pico-8 play session: mixed d-pad (fixed 12-tick cycle)

[t = 8 s] mixed d-pad (1.2s cycle ×~6): → ← ↑ ↓ + 🅾/❎ taps, ~8s
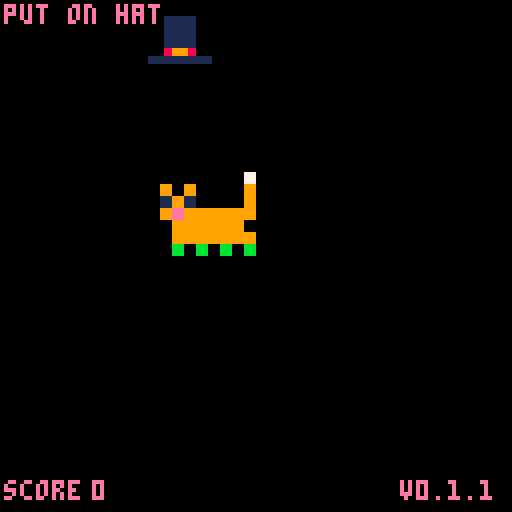

pico-8 cartridge
version 29
__lua__
--[[hat on the cat
v0.1.1 beta
all new! collision code and
score digits fixed
tenguliam[tm] 21/10/2020
]]--

function _init()
	--music
	sfx(10)
	
	score=0 --score
	
	--timer objects
	timer=0 --counts to 60
	starttimer=0 --flag to start
	
	--hat
	hat={}
	hat.x=1 --hat x and y coord
	hat.y=1
	
	--cat
	cat={}
	cat.index=0 --index of cat spr
	cat.frame=0 --frame timer for cat spr
	cat.x=40 --cat x and y coord
	cat.y=40
	cat.meow=0
	cat.shouldmove=0
end

--move the hat
function movement()
	if hatoncat(hat,cat)==false then
		if btn(0) then hat.x-=1 end
		if btn(1) then hat.x+=1 end
		if btn(2) then hat.y-=1 end
		if btn(3) then hat.y+=1 end
	end
end

--collision
function hatoncat(cat,hat)
	if	hat.x>=cat.x-5 and hat.x<=cat.x+5
	and hat.y<=cat.y+10 and hat.y>=cat.y+10 then
		return true	
	else
		return false
	end
end

--moves cat to randlocation
function continue()
	if hatoncat(hat,cat)==true then
		starttimer=1
		if timer==59 then
			cat.x=flr(rnd(105))
			cat.y=flr(rnd(105))
		end
	end
end

function _update()
	
	movement() --move hat
	hatoncat(cat,hat) --check4hat
	continue() --move cat after win
	
	--30 frame step counter
	if cat.frame<30 then
		cat.frame+=1
	else if cat.frame==30 then
		cat.frame=0
	end
	end
	
	--if .5sec pass change index
	if cat.frame<15 then
		cat.index=0
	else if cat.frame>15 then
		cat.index=1
	end
	end
	
	--sfx
	if cat.frame==16 then
		sfx(0)
	else if cat.frame==1 then
		sfx(1)
	end
	end
	
	--border
	if hat.x>113 then
		hat.x=113
	end
	
	if hat.y>113 then
		hat.y=113
	end
	
	if hat.x<0 then
		hat.x=0
	end
	
	if hat.y<0 then
		hat.y=0
	end
	
	--timer for continue()
	if starttimer==1 then
		timer+=1
	end
	
	if timer==60 then
		timer=0
		starttimer=0
	end
	
	--score +10, play meow, meow txt
	if timer==1 then
		score+=10
		sfx(2)
		cat.meow = flr(rnd(2))
	end
	
end

--scaling function
function zspr(n,w,h,dx,dy,dz)
 sx = 8 * (n % 16)
 sy = 8 * flr(n / 16)
 sw = 8 * w
 sh = 8 * h
 dw = sw * dz
 dh = sh * dz
 sspr(sx,sy,sw,sh, dx,dy,dw,dh)
end

function _draw()

	--clear screen
	rectfill(0,0,128,128,0)
	--draw cat
	zspr(cat.index,1,1,cat.x,cat.y,3)
	--put on hat.
	print("put on hat.",1,1,14)
	
	--hat
	zspr(2,1,1,hat.x,hat.y,2)
	
	--score
	print("score",1,120,14)
	print(score,23,120,14)
	
	--meow txt
	if timer>0 and timer<60 then
		if cat.meow==0 then
			print("mrow\135",cat.x-25,cat.y+5)
		else if cat.meow==1 then
			print("meeow\146",cat.x-30,cat.y+5)
		else if cat.meow==2 then
			print("mew\141",cat.x-25,cat.y+5)
		end
		end
		end
	end
	
	--version
	print("v0.1.1 beta",100,120)
	

	--[[debug
	rectfill(hat.x,hat.y+15,hat.x+15,hat.y+15)
	print(cat.shouldmove,1,5)
	print(timer,1,10)
	print(hatoncat(cat,hat),1,15)
	print(hatoncat(hat,cat),1,10)
	print(hat.x,1,20)
	print(hat.y,1,30)
	print(cat.x,1,15)
	print(cat.y,1,25)
	print(score,1,40)
	print(timer,1,50)]]--
end
__gfx__
00000007000000000000000000000000000000000000000000000000000000000000000000000000000000000000000000000000000000000000000000000000
90900009000000070000000000000000000000000000000000000000000000000000000000000000000000000000000000000000000000000000000000000000
19100009909000090011110000000000000000000000000000000000000000000000000000000000000000000000000000000000000000000000000000000000
9e999999191000090011110000000000000000000000000000000000000000000000000000000000000000000000000000000000000000000000000000000000
099999909e9999990011110000000000000000000000000000000000000000000000000000000000000000000000000000000000000000000000000000000000
09999999099999900011110000000000000000000000000000000000000000000000000000000000000000000000000000000000000000000000000000000000
09090909099999990089980000000000000000000000000000000000000000000000000000000000000000000000000000000000000000000000000000000000
0b0b0b0b0b0b0b0b1111111100000000000000000000000000000000000000000000000000000000000000000000000000000000000000000000000000000000
11111111111111110000000000000000000000000000000000000000000000000000000000000000000000000000000000000000000000000000000000000000
01011117111111110000000000000000000000000000000000000000000000000000000000000000000000000000000000000000000000000000000000000000
d0d11110010111170000000000000000000000000000000000000000000000000000000000000000000000000000000000000000000000000000000000000000
7e700000d0d111100000000000000000000000000000000000000000000000000000000000000000000000000000000000000000000000000000000000000000
100767617e7000000000000000000000000000000000000000000000000000000000000000000000000000000000000000000000000000000000000000000000
10767000100676610000000000000000000000000000000000000000000000000000000000000000000000000000000000000000000000000000000000000000
10101010107670000000000000000000000000000000000000000000000000000000000000000000000000000000000000000000000000000000000000000000
17171717161616160000000000000000000000000000000000000000000000000000000000000000000000000000000000000000000000000000000000000000
